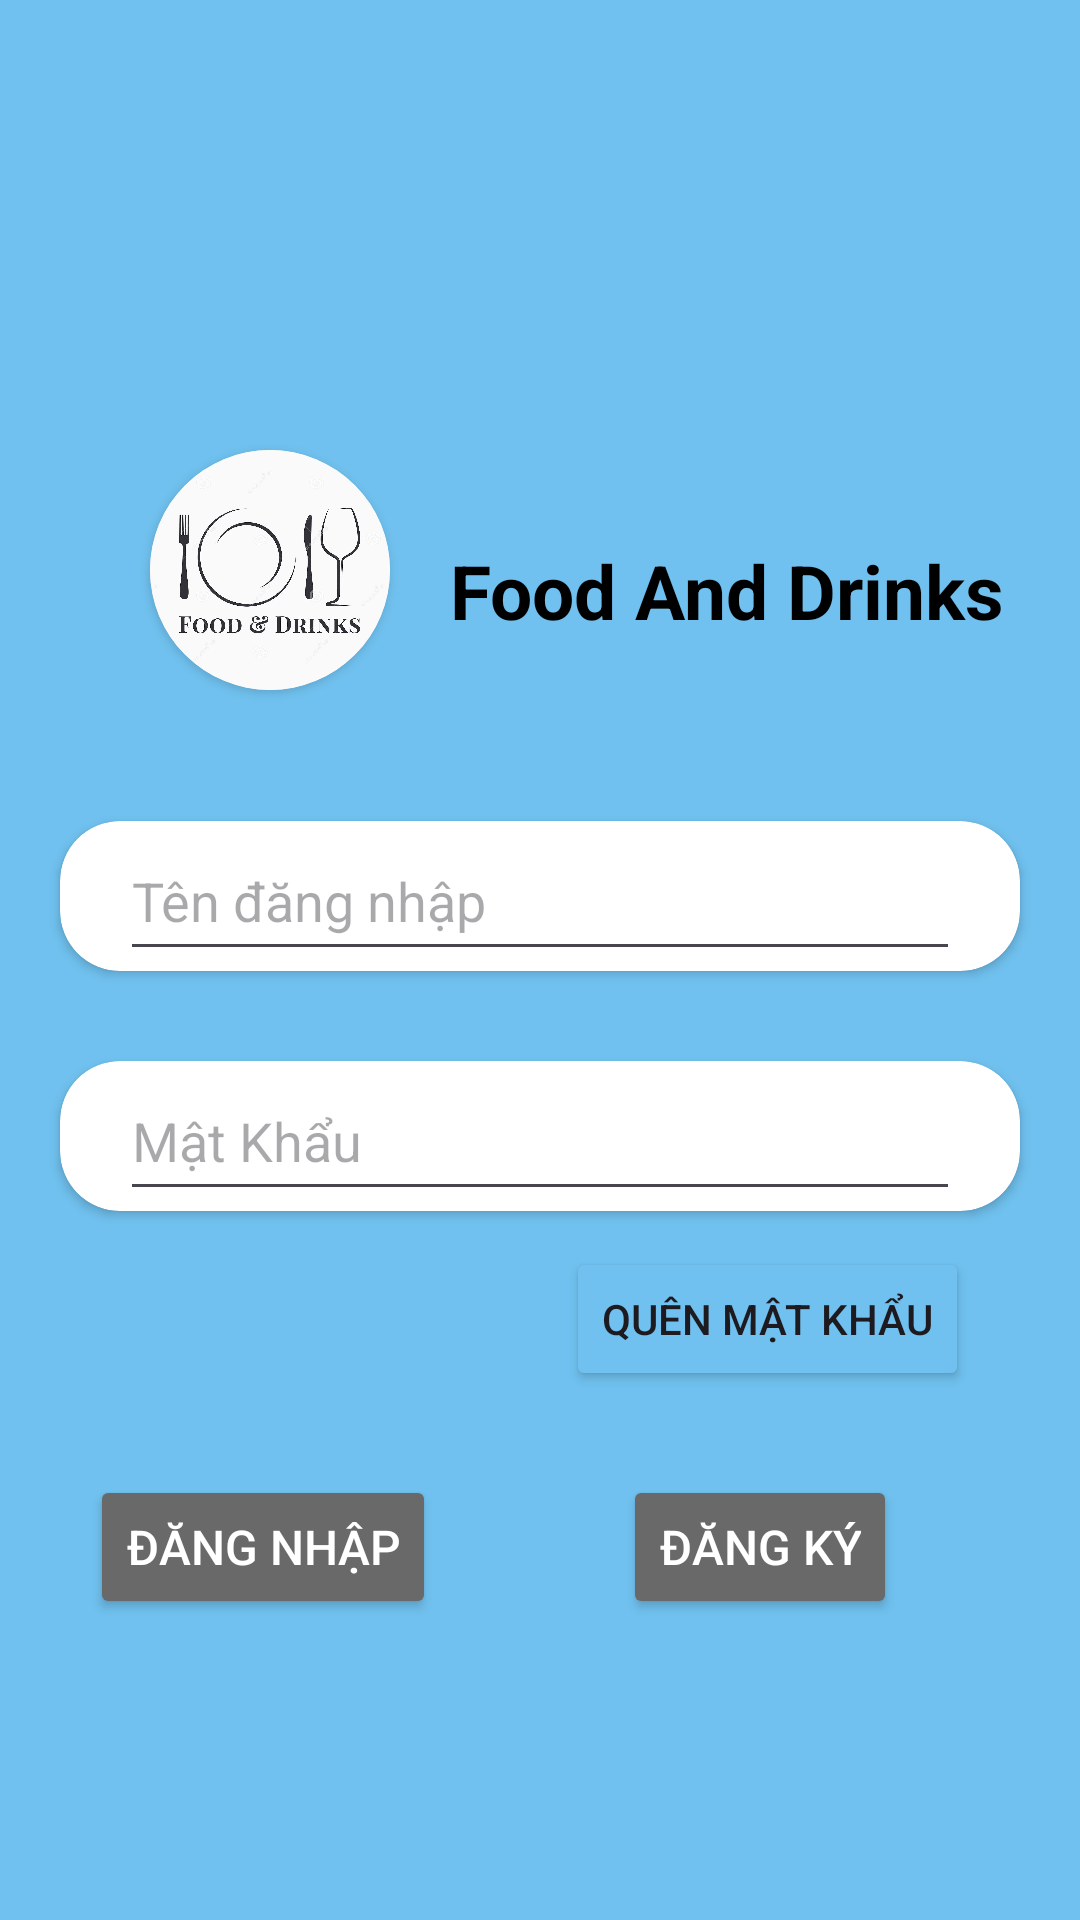

Layout XML and referenced resources for this Android screen:
<!-- AndroidManifest.xml: application theme Theme.Doan_mobile -->
<!-- res/layout/activity_main.xml -->
<?xml version="1.0" encoding="utf-8"?>
<RelativeLayout xmlns:android="http://schemas.android.com/apk/res/android"
    xmlns:app="http://schemas.android.com/apk/res-auto"
    xmlns:tools="http://schemas.android.com/tools"
    android:layout_width="match_parent"
    android:layout_height="match_parent"
    android:background="@color/blue"
    tools:context=".MainActivity">


    <androidx.cardview.widget.CardView
        android:layout_width="wrap_content"
        android:layout_height="wrap_content"
        app:cardCornerRadius="80dp"
        android:layout_marginStart="50dp"
        android:layout_marginTop="150dp"
        app:cardBackgroundColor="@color/white"
        >
        <ImageView
            android:id="@+id/imgLogo"
            android:layout_width="80dp"
            android:layout_height="80dp"
            android:scaleType="centerCrop"
            android:src="@drawable/foodandrink"
            android:contentDescription="@string/food_and_drinks" />
    </androidx.cardview.widget.CardView>
    <TextView
        android:id="@+id/foodTitle"
        android:layout_width="wrap_content"
        android:layout_height="wrap_content"
        android:layout_marginStart="150dp"
        android:layout_marginTop="180dp"
        android:text="@string/food_and_drinks"
        android:textStyle="bold"
        android:textSize="25sp"
        android:layout_marginBottom="30dp"
        android:textColor="@color/black" />

    <androidx.cardview.widget.CardView
        android:id="@+id/user"
        android:layout_width="match_parent"
        android:layout_height="wrap_content"
        android:layout_marginStart="20dp"
        android:layout_marginEnd="20dp"
        app:cardCornerRadius="20dp"
        android:layout_below="@+id/foodTitle"
        android:layout_marginTop="30dp"
        app:cardBackgroundColor="@color/white"
        android:backgroundTint="@color/white"
        android:layout_centerHorizontal="true"
        >
        <EditText
            android:id="@+id/users"
            android:layout_width="match_parent"
            android:layout_height="50dp"
            android:layout_marginStart="20dp"
            android:layout_marginEnd="20dp"
            android:hint="@string/userName"
            android:inputType="text"
            />
    </androidx.cardview.widget.CardView>

    <androidx.cardview.widget.CardView
        android:id="@+id/password"
        android:layout_width="match_parent"
        android:layout_height="wrap_content"
        android:layout_marginStart="20dp"
        android:layout_marginEnd="20dp"
        app:cardCornerRadius="20dp"
        android:layout_below="@+id/user"
        android:layout_marginTop="30dp"
        android:layout_centerHorizontal="true"
        >
        <EditText
            android:id="@+id/pass"
            android:layout_width="match_parent"
            android:layout_height="50dp"
            android:layout_marginStart="20dp"
            android:layout_marginEnd="20dp"
            android:hint="@string/pass"
            android:inputType="textPassword"
            />
    </androidx.cardview.widget.CardView>

    <Button
        android:id="@+id/forget"
        android:layout_width="wrap_content"
        android:layout_height="wrap_content"
        android:layout_below="@+id/password"
        android:layout_alignParentEnd="true"
        android:layout_marginTop="12dp"
        android:layout_marginEnd="37dp"
        android:backgroundTint="@color/blue"
        android:text="@string/forget" />

    <Button
        android:id="@+id/login"
        android:layout_width="wrap_content"
        android:layout_height="wrap_content"
        android:layout_below="@+id/password"
        android:layout_marginStart="30dp"
        android:layout_marginTop="88dp"
        android:backgroundTint="@color/gray"
        android:text="@string/login"
        android:textColor="@color/white"
        android:textSize="16sp" />

    <Button
        android:id="@+id/signup"
        android:layout_width="wrap_content"
        android:layout_height="wrap_content"
        android:layout_below="@+id/password"
        android:layout_alignParentEnd="true"
        android:layout_marginTop="88dp"
        android:layout_marginEnd="61dp"
        android:layout_marginBottom="30dp"
        android:backgroundTint="@color/gray"
        android:text="@string/signup"
        android:textColor="@color/white"
        android:textSize="16sp" />
</RelativeLayout>
<!-- resources referenced by this layout -->
<resources>
  <color name="black">#FF000000</color>
  <color name="blue">#70C1EF</color>
  <color name="gray">#696969</color>
  <color name="white">#FFFFFFFF</color>
  <!-- drawable foodandrink: jpg bitmap (drawable, 130761 bytes) -->
  <string name="food_and_drinks">Food And Drinks</string>
  <string name="forget">Quên mật Khẩu</string>
  <string name="login">Đăng Nhập</string>
  <string name="pass">Mật Khẩu</string>
  <string name="signup">Đăng Ký</string>
  <string name="userName">Tên đăng nhập</string>
  <style name="Theme.Doan_mobile" parent="Base.Theme.Doan_mobile" />
  <style name="Base.Theme.Doan_mobile" parent="Theme.Material3.DayNight.NoActionBar">
          
          
      </style>
</resources>
